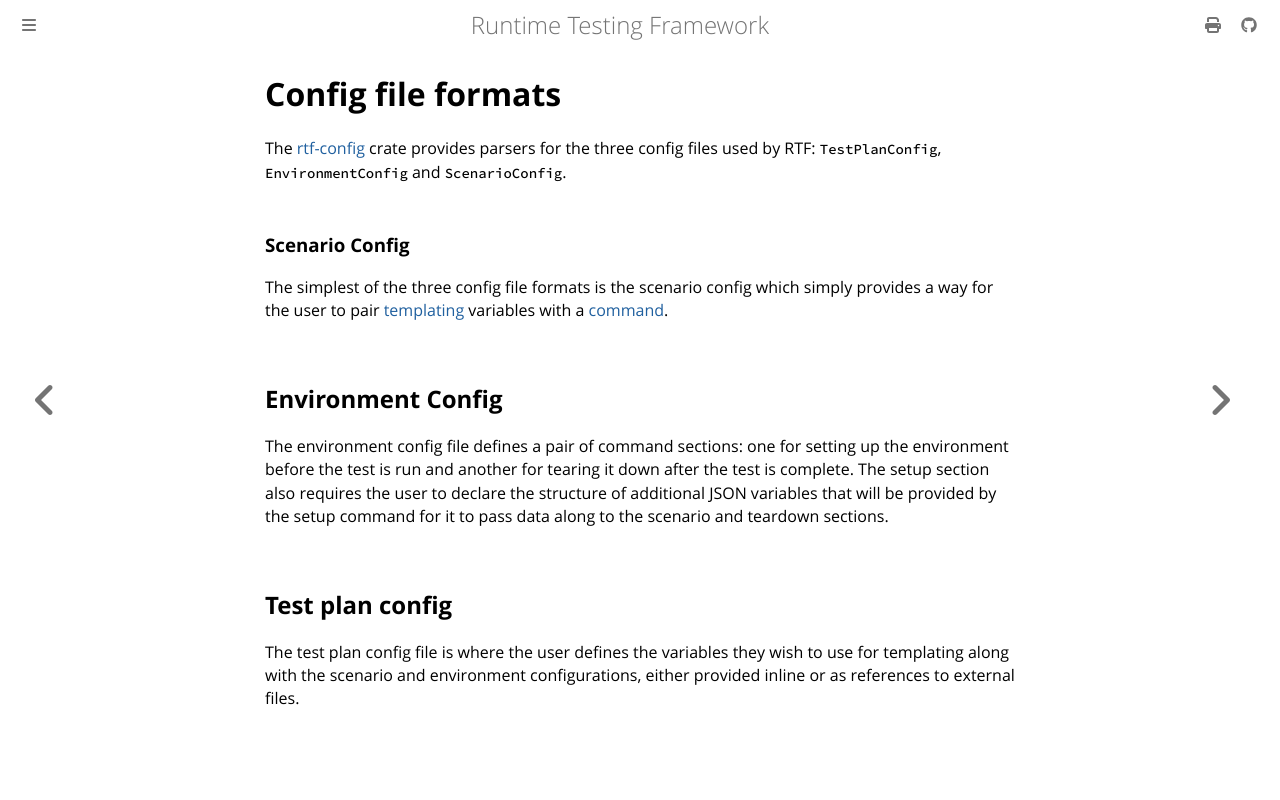

repository: apollographql/runtime-testing-framework · page: developer/data-structures/config-files.html · generator: mdbook

<!-- diataxis-type: reference -->

# Config file formats

The [rtf-config][0] crate provides parsers for the three config files used by RTF: `TestPlanConfig`,
`EnvironmentConfig` and `ScenarioConfig`.

### Scenario Config

The simplest of the three config file formats is the scenario config which simply provides a way for
the user to pair [templating][1] variables with a [command][2].

## Environment Config

The environment config file defines a pair of command sections: one for setting up the environment
before the test is run and another for tearing it down after the test is complete. The setup section
also requires the user to declare the structure of additional JSON variables that will be provided
by the setup command for it to pass data along to the scenario and teardown sections.

## Test plan config

The test plan config file is where the user defines the variables they wish to use for templating
along with the scenario and environment configurations, either provided inline or as references to
external files.

[0]: https://github.com/apollographql/runtime-testing-framework/tree/37ed7a5f57c7761ee24acc1a0ece82fc5456740d/crates/rtf-config
[1]: ./fields.md
[2]: ./command-providers.md
